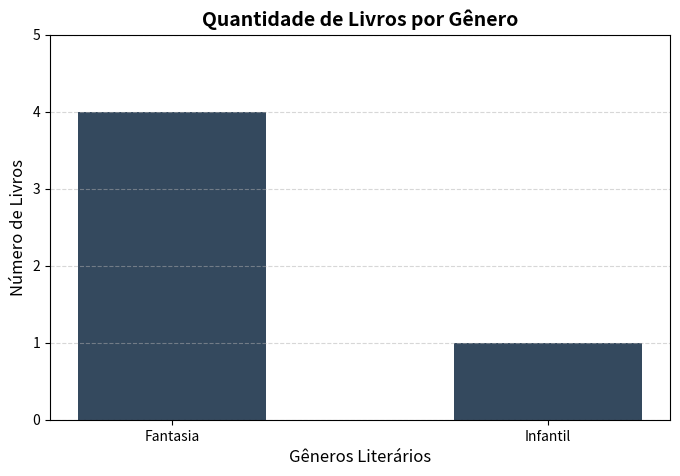

Write the Python code that produced this figure.
import matplotlib.pyplot as plt

class Livro:
    def __init__(self, titulo, autor, ano, genero):
        self.titulo = titulo
        self.autor = autor
        self.ano = ano
        self.genero = genero
        self.Cadastrado = False

    def exibir_detalhes(self):
        status = "Sim" if self.Cadastrado else "Não"
        print(f"📖 Título: {self.titulo}")
        print(f"✍️ Autor: {self.autor}")
        print(f"📅 Ano: {self.ano}")
        print(f"📚 Gênero: {self.genero}")
        print(f"✅ Cadastrado: {status}")

    def marcar_Cadastrado(self):
        self.Cadastrado = True
        print(f"✅ Livro '{self.titulo}' cadastrado com sucesso!")

    # Método para gerar o gráfico do progresso do livro usando Matplotlib
    def gerar_grafico_progresso(self):
        if self.Cadastrado:
            cadastrado_val = 1
            nao_cadastrado_val = 0
        else:
            cadastrado_val = 0
            nao_cadastrado_val = 1

        # Dados para o gráfico de pizza
        categorias = ['Cadastrado', 'Não Cadastrado']
        valores = [cadastrado_val, nao_cadastrado_val]
        cores = ['#4CAF50', '#FFC107']

        # Criando o gráfico
        plt.figure(figsize=(5, 5))
        plt.pie(valores, labels=categorias, autopct='%1.1f%%', startangle=90, colors=cores)
        plt.title(f"Status de Cadastro do Livro: {self.titulo}")
        plt.show()

Livro1 = ("Retorno do Rei", "J. R. R. Tolkien", "1955", "Fantasia")
Livro2 = ("O Senhor dos Anéis", "J. R. R. Tolkien", "1954", "Fantasia")
Livro3 = ("O Hobbit", "J. R. R. Tolkien", "1937", "Fantasia")
Livro4 = ("Pequeno principe", "Antoine de Saint-Exupéry", "1943", "Infantil")
Livro5 = ("Harry Potter e a Pedra Filosofal", "J. K. Rowling", "1997", "Fantasia")

# Criando uma lista vazia para armazenar o cadastro dos livros
cadastro_de_livros = []

# Cadastrando (instanciando) os livros
livro1 = Livro("Retorno do Rei", "J. R. R. Tolkien", "1955", "Fantasia")
livro2 = Livro("O Senhor dos Anéis", "J. R. R. Tolkien", "1954", "Fantasia")
livro3 = Livro("O Hobbit", "J. R. R. Tolkien", "1937", "Fantasia")
livro4 = Livro("Pequeno principe", "Antoine de Saint-Exupéry", "1943", "Infantil")
livro5 = Livro("Harry Potter e a Pedra Filosofal", "J. K. Rowling", "1997", "Fantasia")

cadastro_de_livros.append(livro1)
cadastro_de_livros.append(livro2)
cadastro_de_livros.append(livro3)
cadastro_de_livros.append(livro4)
cadastro_de_livros.append(livro5)

# Alterando o status de um dos livros
livro1.marcar_Cadastrado()
livro2.marcar_Cadastrado()
livro3.marcar_Cadastrado()
livro4.marcar_Cadastrado()
livro5.marcar_Cadastrado()
print() # Linha em branco para organizar a saída

# Listando todos os livros cadastrados
print("--- LIVROS CADASTRADOS ---")
for livro in cadastro_de_livros:
    livro.exibir_detalhes()

import matplotlib.pyplot as plt

# 1. Criando uma lista de livros para testar o gráfico
# (Note que adicionamos os atributos: titulo, autor, ano, genero)
cadastro_de_livros = [
  Livro("Retorno do Rei", "J. R. R. Tolkien", "1955", "Fantasia"),
  Livro("O Senhor dos Anéis", "J. R. R. Tolkien", "1954", "Fantasia"),
  Livro("O Hobbit", "J. R. R. Tolkien", "1937", "Fantasia"),
  Livro("Pequeno principe", "Antoine de Saint-Exupéry", "1943", "Infantil"),
  Livro("Harry Potter e a Pedra Filosofal", "J. K. Rowling", "1997", "Fantasia")
]

# 2. Função para contar os gêneros e gerar o gráfico
def gerar_grafico_por_genero(lista_livros):
    # Dicionário para armazenar a contagem de cada gênero
    contagem_generos = {}

    # Percorre a lista acumulando a quantidade de livros por gênero
    for livro in lista_livros:
        genero = livro.genero
        if genero in contagem_generos:
            contagem_generos[genero] += 1
        else:
            contagem_generos[genero] = 1

    # Separando os dados para o Matplotlib
    generos = list(contagem_generos.keys())
    quantidades = list(contagem_generos.values())

    # --- CONFIGURAÇÃO DO GRÁFICO (MATPLOTLIB) ---
    plt.figure(figsize=(8, 5))

    # Criando o gráfico de barras verticais com uma cor amigável
    plt.bar(generos, quantidades, color='#34495e', width=0.5)

    # Customizando o visual
    plt.title("Quantidade de Livros por Gênero", fontsize=14, fontweight='bold')
    plt.xlabel("Gêneros Literários", fontsize=12)
    plt.ylabel("Número de Livros", fontsize=12)

    # Força o eixo Y a mostrar apenas números inteiros (1, 2, 3...)
    plt.yticks(range(0, max(quantidades) + 2))
    plt.grid(axis='y', linestyle='--', alpha=0.5)

    # Exibe o gráfico na tela do Colab
    plt.show()

# 3. Chamando a função para ver o resultado diante do código
gerar_grafico_por_genero(cadastro_de_livros)
